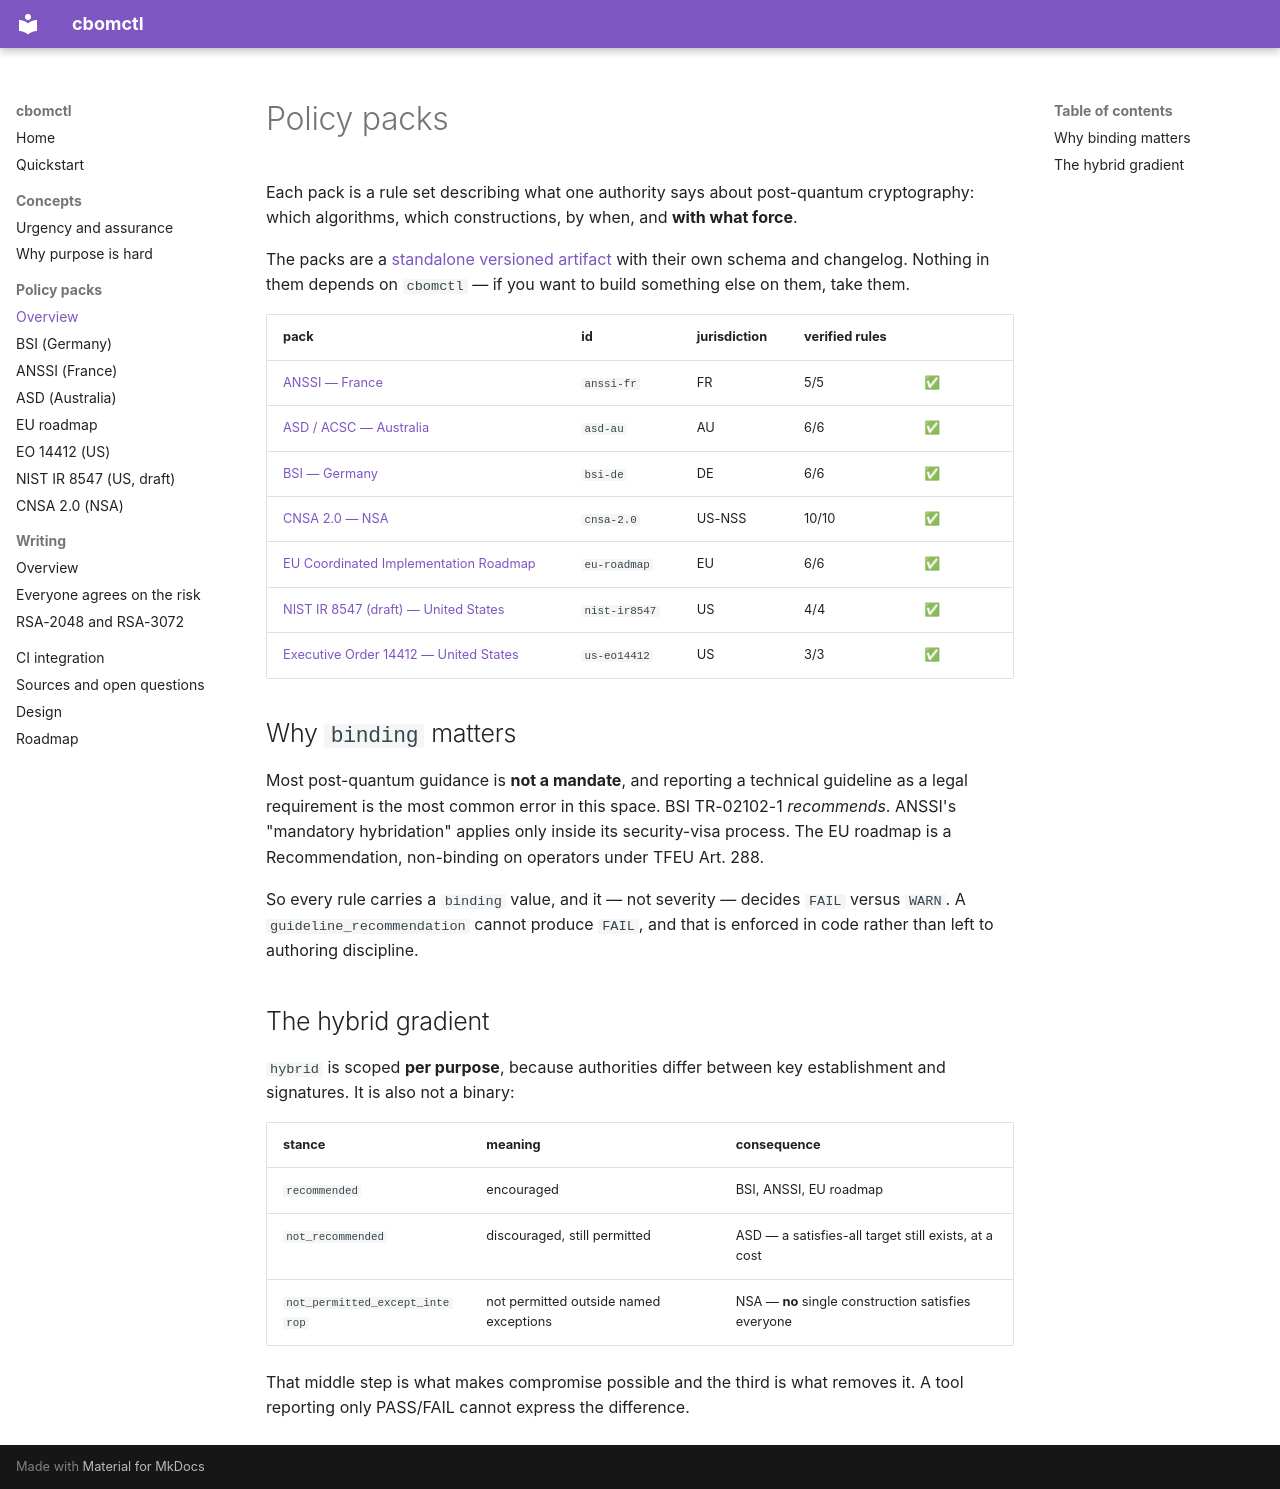

repository: lvlrSajjad/cbomctl · page: policy-packs/index.html · generator: mkdocs

# Policy packs

Each pack is a rule set describing what one authority says about post-quantum cryptography: which algorithms, which constructions, by when, and **with what force**.

The packs are a [standalone versioned artifact](https://github.com/lvlrSajjad/cbomctl/tree/main/policy-packs) with their own schema and changelog. Nothing in them depends on `cbomctl` — if you want to build something else on them, take them.

| pack | id | jurisdiction | verified rules | |
|---|---|---|---|---|
| [ANSSI — France](anssi-fr.md) | `anssi-fr` | FR | 5/5 | ✅ |
| [ASD / ACSC — Australia](asd-au.md) | `asd-au` | AU | 6/6 | ✅ |
| [BSI — Germany](bsi-de.md) | `bsi-de` | DE | 6/6 | ✅ |
| [CNSA 2.0 — NSA](cnsa-2.0.md) | `cnsa-2.0` | US-NSS | 10/10 | ✅ |
| [EU Coordinated Implementation Roadmap](eu-roadmap.md) | `eu-roadmap` | EU | 6/6 | ✅ |
| [NIST IR 8547 (draft) — United States](nist-ir8547.md) | `nist-ir8547` | US | 4/4 | ✅ |
| [Executive Order 14412 — United States](us-eo14412.md) | `us-eo14412` | US | 3/3 | ✅ |

## Why `binding` matters

Most post-quantum guidance is **not a mandate**, and reporting a technical guideline as a legal requirement is the most common error in this space. BSI TR-02102-1 *recommends*. ANSSI's "mandatory hybridation" applies only inside its security-visa process. The EU roadmap is a Recommendation, non-binding on operators under TFEU Art. 288.

So every rule carries a `binding` value, and it — not severity — decides `FAIL` versus `WARN`. A `guideline_recommendation` cannot produce `FAIL`, and that is enforced in code rather than left to authoring discipline.

## The hybrid gradient

`hybrid` is scoped **per purpose**, because authorities differ between key establishment and signatures. It is also not a binary:

| stance | meaning | consequence |
|---|---|---|
| `recommended` | encouraged | BSI, ANSSI, EU roadmap |
| `not_recommended` | discouraged, still permitted | ASD — a satisfies-all target still exists, at a cost |
| `not_permitted_except_interop` | not permitted outside named exceptions | NSA — **no** single construction satisfies everyone |

That middle step is what makes compromise possible and the third is what removes it. A tool reporting only PASS/FAIL cannot express the difference.
